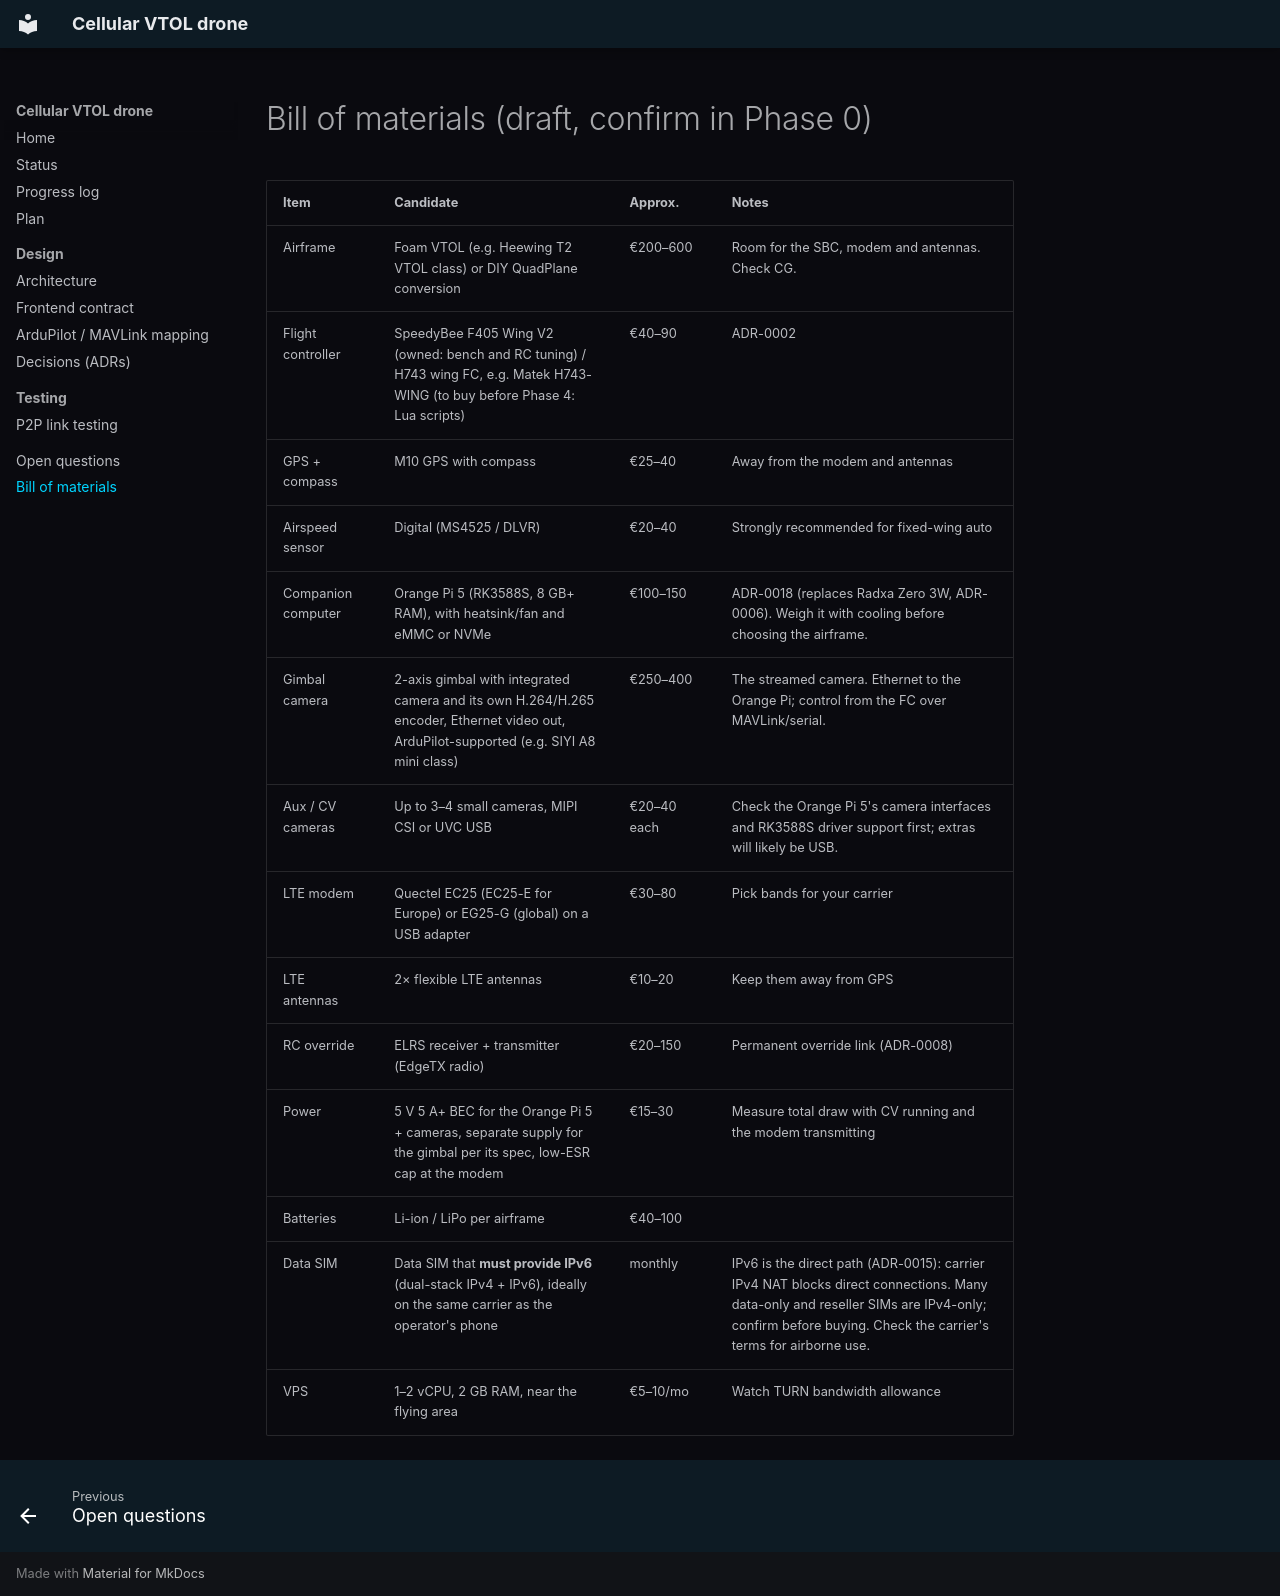

repository: Tawildoer/cellular-drone · page: BOM/index.html · generator: mkdocs

# Bill of materials (draft, confirm in Phase 0)

| Item | Candidate | Approx. | Notes |
|---|---|---|---|
| Airframe | Foam VTOL (e.g. Heewing T2 VTOL class) or DIY QuadPlane conversion | €200–600 | Room for the SBC, modem and antennas. Check CG. |
| Flight controller | SpeedyBee F405 Wing V2 (owned: bench and RC tuning) / H743 wing FC, e.g. Matek H743-WING (to buy before Phase 4: Lua scripts) | €40–90 | ADR-0002 |
| GPS + compass | M10 GPS with compass | €25–40 | Away from the modem and antennas |
| Airspeed sensor | Digital (MS4525 / DLVR) | €20–40 | Strongly recommended for fixed-wing auto |
| Companion computer | Orange Pi 5 (RK3588S, 8 GB+ RAM), with heatsink/fan and eMMC or NVMe | €100–150 | ADR-0018 (replaces Radxa Zero 3W, ADR-0006). Weigh it with cooling before choosing the airframe. |
| Gimbal camera | 2-axis gimbal with integrated camera and its own H.264/H.265 encoder, Ethernet video out, ArduPilot-supported (e.g. SIYI A8 mini class) | €250–400 | The streamed camera. Ethernet to the Orange Pi; control from the FC over MAVLink/serial. |
| Aux / CV cameras | Up to 3–4 small cameras, MIPI CSI or UVC USB | €20–40 each | Check the Orange Pi 5's camera interfaces and RK3588S driver support first; extras will likely be USB. |
| LTE modem | Quectel EC25 (EC25-E for Europe) or EG25-G (global) on a USB adapter | €30–80 | Pick bands for your carrier |
| LTE antennas | 2× flexible LTE antennas | €10–20 | Keep them away from GPS |
| RC override | ELRS receiver + transmitter (EdgeTX radio) | €20–150 | Permanent override link (ADR-0008) |
| Power | 5 V 5 A+ BEC for the Orange Pi 5 + cameras, separate supply for the gimbal per its spec, low-ESR cap at the modem | €15–30 | Measure total draw with CV running and the modem transmitting |
| Batteries | Li-ion / LiPo per airframe | €40–100 | |
| Data SIM | Data SIM that **must provide IPv6** (dual-stack IPv4 + IPv6), ideally on the same carrier as the operator's phone | monthly | IPv6 is the direct path (ADR-0015): carrier IPv4 NAT blocks direct connections. Many data-only and reseller SIMs are IPv4-only; confirm before buying. Check the carrier's terms for airborne use. |
| VPS | 1–2 vCPU, 2 GB RAM, near the flying area | €5–10/mo | Watch TURN bandwidth allowance |
